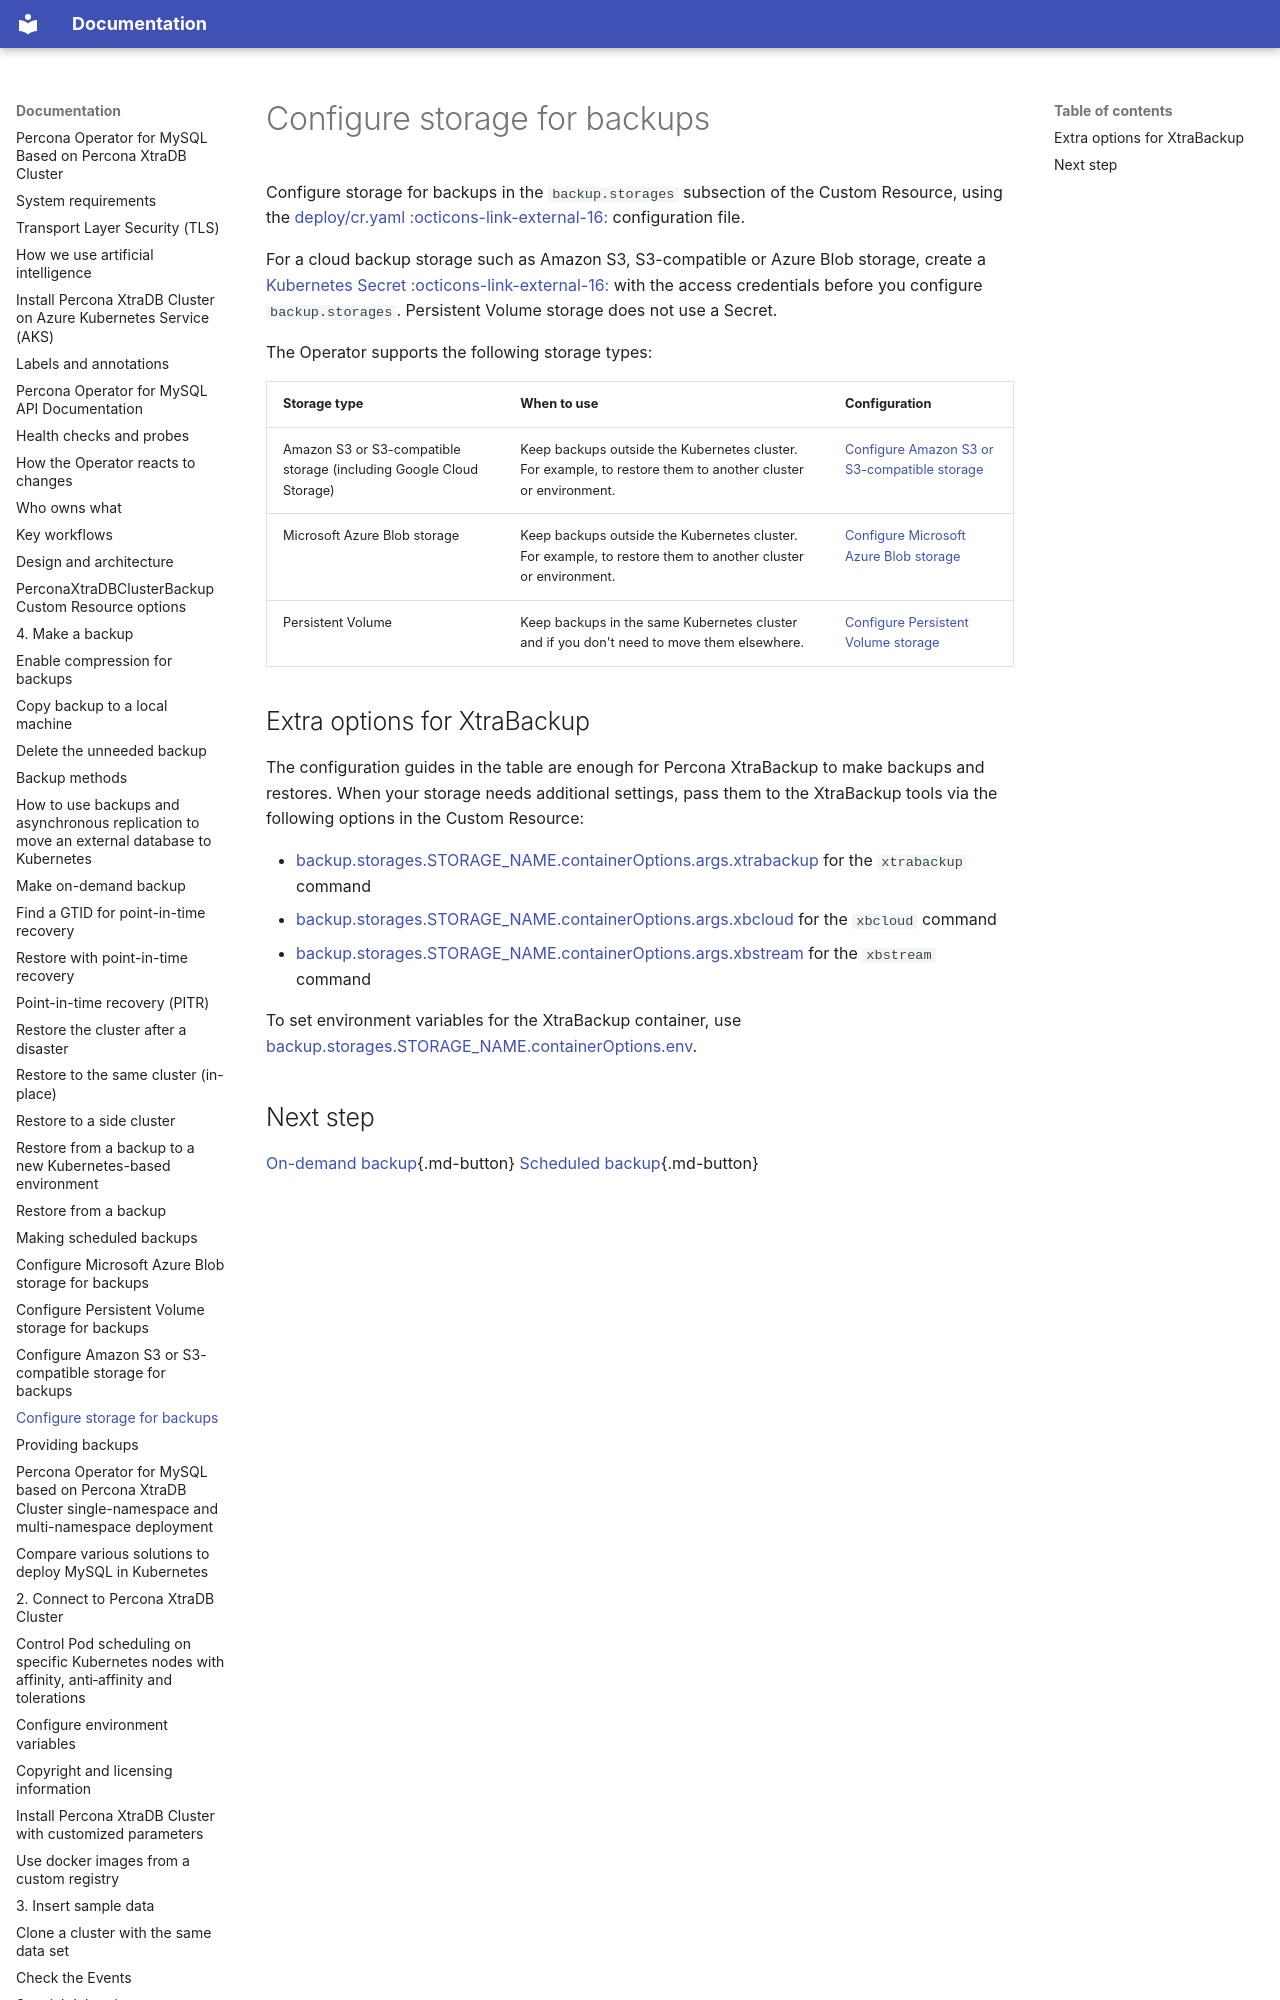

repository: percona/k8spxc-docs · page: backups-storage/index.html · generator: mkdocs

# Configure storage for backups

Configure storage for backups in the `backup.storages` subsection of the Custom Resource, using the [deploy/cr.yaml :octicons-link-external-16:](https://github.com/percona/percona-xtradb-cluster-operator/blob/v{{release}}/deploy/cr.yaml) configuration file.

For a cloud backup storage such as Amazon S3, S3-compatible or Azure Blob storage, create a [Kubernetes Secret :octicons-link-external-16:](https://kubernetes.io/docs/concepts/configuration/secret/) with the access credentials before you configure `backup.storages`. Persistent Volume storage does not use a Secret.

The Operator supports the following storage types:
